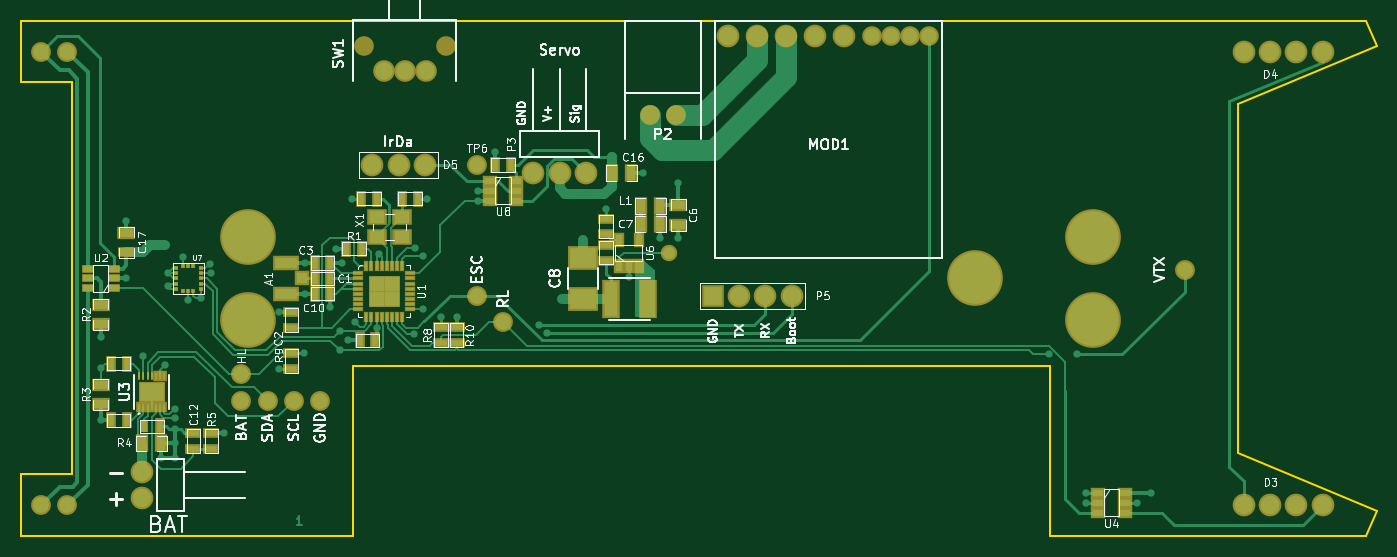
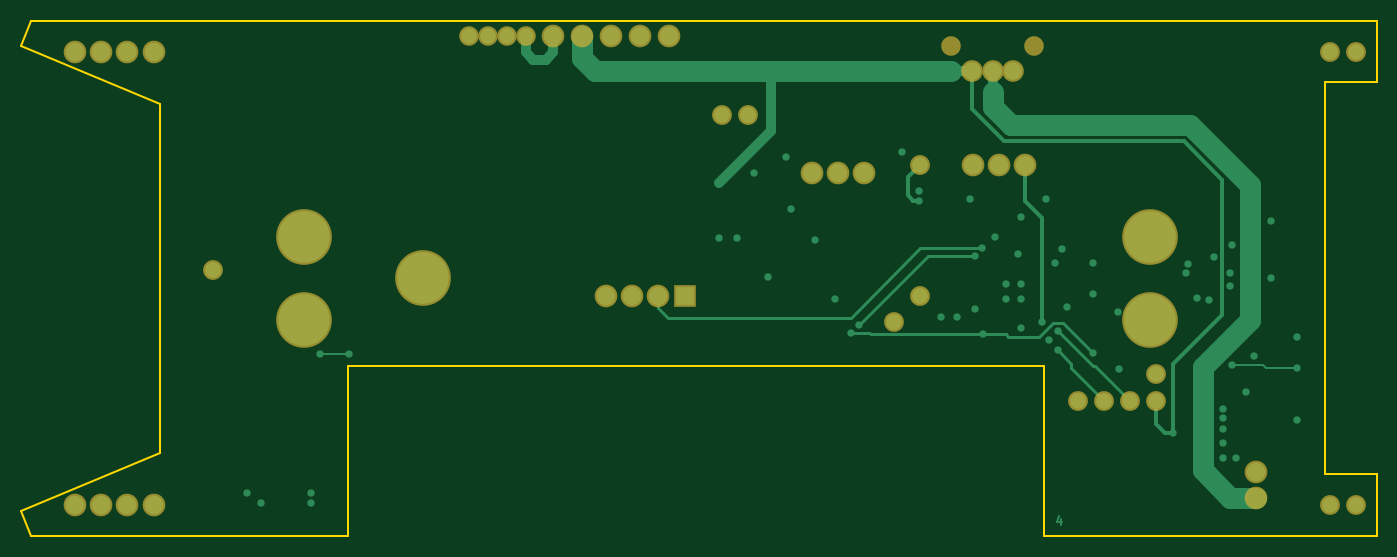
Circuit board: 9 layer files. Board 131.5 x 50.0 mm.
- bottom_copper: carinsitu-B.Cu.gbr (8362 bytes)
- bottom_mask: carinsitu-B.Mask.gbr (2950 bytes)
- outline: carinsitu-Edge.Cuts.gbr (1118 bytes)
- top_copper: carinsitu-F.Cu.gbr (29188 bytes)
- top_mask: carinsitu-F.Mask.gbr (7848 bytes)
- paste: carinsitu-F.Paste.gbr (5178 bytes)
- top_silk: carinsitu-F.SilkS.gbr (51479 bytes)
- inner_copper: carinsitu-In1.Cu.gbr (119389 bytes)
- inner_copper: carinsitu-In2.Cu.gbr (106876 bytes)

=== bottom_copper: carinsitu-B.Cu.gbr (8362 bytes, source omitted) ===
=== bottom_mask: carinsitu-B.Mask.gbr ===
G04 #@! TF.FileFunction,Soldermask,Bot*
%FSLAX46Y46*%
G04 Gerber Fmt 4.6, Leading zero omitted, Abs format (unit mm)*
G04 Created by KiCad (PCBNEW 4.0.2+dfsg1-stable) date mer. 17 juil. 2019 11:13:31 CEST*
%MOMM*%
G01*
G04 APERTURE LIST*
%ADD10C,0.100000*%
%ADD11C,5.400000*%
%ADD12C,1.200000*%
%ADD13C,1.924000*%
%ADD14C,2.200000*%
%ADD15C,1.900000*%
%ADD16C,2.100000*%
%ADD17R,2.200000X2.200000*%
G04 APERTURE END LIST*
D10*
D11*
X104750000Y-101000000D03*
D12*
X104750000Y-99000000D03*
X106750000Y-101000000D03*
X104750000Y-103000000D03*
X102750000Y-101000000D03*
X106160000Y-99590000D03*
X106160000Y-102410000D03*
X103340000Y-102410000D03*
X103340000Y-99590000D03*
D11*
X104750000Y-109000000D03*
D12*
X104750000Y-107000000D03*
X106750000Y-109000000D03*
X104750000Y-111000000D03*
X102750000Y-109000000D03*
X106160000Y-107590000D03*
X106160000Y-110410000D03*
X103340000Y-110410000D03*
X103340000Y-107590000D03*
D11*
X175250000Y-105000000D03*
D12*
X175250000Y-103000000D03*
X177250000Y-105000000D03*
X175250000Y-107000000D03*
X173250000Y-105000000D03*
X176660000Y-103590000D03*
X176660000Y-106410000D03*
X173840000Y-106410000D03*
X173840000Y-103590000D03*
D11*
X186750000Y-101000000D03*
D12*
X186750000Y-99000000D03*
X188750000Y-101000000D03*
X186750000Y-103000000D03*
X184750000Y-101000000D03*
X188160000Y-99590000D03*
X188160000Y-102410000D03*
X185340000Y-102410000D03*
X185340000Y-99590000D03*
D11*
X186750000Y-109000000D03*
D12*
X186750000Y-107000000D03*
X188750000Y-109000000D03*
X186750000Y-111000000D03*
X184750000Y-109000000D03*
X188160000Y-107590000D03*
X188160000Y-110410000D03*
X185340000Y-110410000D03*
X185340000Y-107590000D03*
D13*
X146250000Y-89200000D03*
X143750000Y-89200000D03*
X84730000Y-127000000D03*
X87270000Y-127000000D03*
X84730000Y-83000000D03*
X87270000Y-83000000D03*
D14*
X94500000Y-126270000D03*
X94500000Y-123730000D03*
X151370000Y-81530000D03*
X154170000Y-81530000D03*
X156970000Y-81530000D03*
X159770000Y-81530000D03*
X162600000Y-81480000D03*
D15*
X165250000Y-81530000D03*
X167100000Y-81530000D03*
X168950000Y-81530000D03*
X170800000Y-81530000D03*
D16*
X122000000Y-84890000D03*
X120000000Y-84890000D03*
X118000000Y-84890000D03*
D15*
X124000000Y-82490000D03*
X116000000Y-82490000D03*
D14*
X137540000Y-94750000D03*
X135000000Y-94750000D03*
X132460000Y-94750000D03*
D13*
X195580000Y-104140000D03*
X106680000Y-116840000D03*
X109220000Y-116840000D03*
X104140000Y-116840000D03*
X111760000Y-116840000D03*
D14*
X116840000Y-93980000D03*
X119380000Y-93980000D03*
X121920000Y-93980000D03*
D13*
X127000000Y-93980000D03*
D14*
X201320000Y-83000000D03*
X203890000Y-83000000D03*
X206430000Y-83000000D03*
X209000000Y-83000000D03*
X201320000Y-127000000D03*
X203890000Y-127000000D03*
X206430000Y-127000000D03*
X209000000Y-127000000D03*
D13*
X104140000Y-114300000D03*
X129540000Y-109220000D03*
X127000000Y-106680000D03*
D17*
X149860000Y-106680000D03*
D14*
X152400000Y-106680000D03*
X154940000Y-106680000D03*
X157480000Y-106680000D03*
M02*

=== outline: carinsitu-Edge.Cuts.gbr ===
G04 #@! TF.FileFunction,Profile,NP*
%FSLAX46Y46*%
G04 Gerber Fmt 4.6, Leading zero omitted, Abs format (unit mm)*
G04 Created by KiCad (PCBNEW 4.0.2+dfsg1-stable) date mer. 17 juil. 2019 11:13:31 CEST*
%MOMM*%
G01*
G04 APERTURE LIST*
%ADD10C,0.100000*%
%ADD11C,0.150000*%
G04 APERTURE END LIST*
D10*
D11*
X82750000Y-86000000D02*
X82750000Y-80000000D01*
X87750000Y-86000000D02*
X82750000Y-86000000D01*
X87750000Y-124000000D02*
X87750000Y-86000000D01*
X82750000Y-124000000D02*
X87750000Y-124000000D01*
X82750000Y-124000000D02*
X82750000Y-130000000D01*
X115000000Y-130000000D02*
X82750000Y-130000000D01*
X115000000Y-113500000D02*
X115000000Y-130000000D01*
X182500000Y-113500000D02*
X115000000Y-113500000D01*
X182500000Y-130000000D02*
X182500000Y-113500000D01*
X213210000Y-130000000D02*
X182500000Y-130000000D01*
X214240000Y-127520000D02*
X213210000Y-130000000D01*
X200750000Y-121920000D02*
X214240000Y-127520000D01*
X200750000Y-88080000D02*
X200750000Y-121920000D01*
X214240000Y-82480000D02*
X200750000Y-88080000D01*
X213210000Y-80000000D02*
X214240000Y-82480000D01*
X82750000Y-80000000D02*
X213210000Y-80000000D01*
M02*

=== top_copper: carinsitu-F.Cu.gbr (29188 bytes, source omitted) ===
=== top_mask: carinsitu-F.Mask.gbr (7848 bytes, source omitted) ===
=== paste: carinsitu-F.Paste.gbr ===
G04 #@! TF.FileFunction,Paste,Top*
%FSLAX46Y46*%
G04 Gerber Fmt 4.6, Leading zero omitted, Abs format (unit mm)*
G04 Created by KiCad (PCBNEW 4.0.2+dfsg1-stable) date mer. 17 juil. 2019 11:13:31 CEST*
%MOMM*%
G01*
G04 APERTURE LIST*
%ADD10C,0.100000*%
%ADD11R,1.397000X0.889000*%
%ADD12R,0.930760X0.631040*%
%ADD13R,1.000000X1.000000*%
%ADD14R,2.200000X1.100000*%
%ADD15R,0.635000X1.143000*%
%ADD16R,1.143000X0.635000*%
%ADD17R,1.500000X1.200000*%
%ADD18R,0.889000X1.397000*%
%ADD19R,1.000760X0.701040*%
%ADD20R,2.500000X2.000000*%
%ADD21R,1.300000X3.400000*%
%ADD22R,0.280000X0.180000*%
%ADD23R,0.180000X0.280000*%
%ADD24R,0.209400X0.780900*%
%ADD25R,0.780900X0.209400*%
%ADD26R,0.780000X0.210000*%
%ADD27R,1.200000X1.200000*%
%ADD28C,1.198880*%
%ADD29R,0.565000X1.073000*%
%ADD30R,0.152400X0.711200*%
%ADD31R,0.082400X0.641200*%
%ADD32R,2.317600X1.733400*%
%ADD33R,1.327000X0.819000*%
%ADD34R,0.701040X1.000760*%
G04 APERTURE END LIST*
D10*
D11*
X90500000Y-109452500D03*
X90500000Y-107547500D03*
D12*
X89230000Y-105952500D03*
X89230000Y-105000000D03*
X89230000Y-104047500D03*
X91770000Y-104047500D03*
X91770000Y-105000000D03*
X91770000Y-105952500D03*
D13*
X110000000Y-105000000D03*
D14*
X108500000Y-106500000D03*
X108500000Y-103500000D03*
D15*
X111238000Y-105000000D03*
X112762000Y-105000000D03*
D16*
X109000000Y-109762000D03*
X109000000Y-108238000D03*
D15*
X112762000Y-103500000D03*
X111238000Y-103500000D03*
X115812000Y-102110000D03*
X114288000Y-102110000D03*
D17*
X119750000Y-99000000D03*
X117250000Y-99000000D03*
X117250000Y-101000000D03*
X119750000Y-101000000D03*
D15*
X117262000Y-97250000D03*
X115738000Y-97250000D03*
X119738000Y-97250000D03*
X121262000Y-97250000D03*
X112762000Y-106500000D03*
X111238000Y-106500000D03*
X117142000Y-111000000D03*
X115618000Y-111000000D03*
D16*
X99500000Y-121512000D03*
X99500000Y-119988000D03*
X101250000Y-119988000D03*
X101250000Y-121512000D03*
D18*
X94497500Y-121000000D03*
X96402500Y-121000000D03*
D19*
X189770000Y-125817500D03*
X189770000Y-126770000D03*
X189770000Y-127722500D03*
X187230000Y-127722500D03*
X187230000Y-126770000D03*
X187230000Y-125817500D03*
D11*
X146520000Y-97897500D03*
X146520000Y-99802500D03*
D18*
X142847500Y-99710000D03*
X144752500Y-99710000D03*
D20*
X137250000Y-107000000D03*
X137250000Y-103000000D03*
D21*
X143550000Y-107000000D03*
X139950000Y-107000000D03*
D16*
X139500000Y-103262000D03*
X139500000Y-101738000D03*
X139500000Y-100722000D03*
X139500000Y-99198000D03*
D22*
X100225000Y-106000000D03*
X100225000Y-105500000D03*
X100225000Y-105000000D03*
X100225000Y-104500000D03*
X100225000Y-104000000D03*
D23*
X99500000Y-103775000D03*
X99000000Y-103775000D03*
X98500000Y-103775000D03*
D22*
X97775000Y-104000000D03*
X97775000Y-104500000D03*
X97775000Y-105000000D03*
X97775000Y-105500000D03*
X97775000Y-106000000D03*
D23*
X98500000Y-106225000D03*
X99000000Y-106225000D03*
X99500000Y-106225000D03*
D24*
X119750060Y-108749360D03*
D25*
X120499360Y-108000060D03*
D24*
X119750060Y-103750640D03*
X119249680Y-103750640D03*
X118749300Y-103750640D03*
X118248920Y-103750640D03*
X117250700Y-103750640D03*
X116750320Y-103750640D03*
D26*
X115500000Y-106500000D03*
D24*
X116249940Y-103750640D03*
D26*
X115500000Y-104500000D03*
X115500000Y-105000000D03*
X115500000Y-105500000D03*
X115500000Y-106000000D03*
X115500000Y-107000000D03*
X115500000Y-107500000D03*
X115500000Y-108000000D03*
D24*
X116249940Y-108749360D03*
X116750320Y-108749360D03*
X117250700Y-108749360D03*
X117751080Y-108749360D03*
X118248920Y-108749360D03*
X118749300Y-108749360D03*
X119249680Y-108749360D03*
D27*
X118750000Y-105500000D03*
D24*
X117751080Y-103750640D03*
D25*
X120499360Y-104499940D03*
X120499360Y-105000320D03*
X120499360Y-105500700D03*
X120499360Y-106001080D03*
X120499360Y-106498920D03*
X120499360Y-106999300D03*
X120499360Y-107499680D03*
D27*
X118750000Y-107000000D03*
X117250000Y-105500000D03*
X117250000Y-107000000D03*
D16*
X123500000Y-109738000D03*
X123500000Y-111262000D03*
X109000000Y-113762000D03*
X109000000Y-112238000D03*
X125010000Y-109738000D03*
X125010000Y-111262000D03*
D28*
X145640000Y-102500000D03*
D15*
X93012000Y-118750000D03*
X91488000Y-118750000D03*
D29*
X94748000Y-119350000D03*
D15*
X96272000Y-119350000D03*
D30*
X94250000Y-117498600D03*
X94649999Y-117498600D03*
X95050001Y-117498600D03*
X95450000Y-117498600D03*
X95849999Y-117498600D03*
X96250001Y-117498600D03*
X96650000Y-117498600D03*
X96650000Y-114501400D03*
X96250001Y-114501400D03*
X95849999Y-114501400D03*
D31*
X95450000Y-114501400D03*
X95050001Y-114501400D03*
X94649999Y-114501400D03*
X94250000Y-114501400D03*
D32*
X95450000Y-116000000D03*
D19*
X130770000Y-95547500D03*
X130770000Y-96500000D03*
X130770000Y-97452500D03*
X128230000Y-97452500D03*
X128230000Y-96500000D03*
X128230000Y-95547500D03*
D15*
X130262000Y-94000000D03*
X128738000Y-94000000D03*
D18*
X140047500Y-94750000D03*
X141952500Y-94750000D03*
D33*
X93000000Y-102452500D03*
D11*
X93000000Y-100547500D03*
D18*
X144752500Y-97990000D03*
X142847500Y-97990000D03*
D34*
X140797500Y-101230000D03*
X142702500Y-101230000D03*
X142702500Y-103770000D03*
X141750000Y-103770000D03*
X140797500Y-103770000D03*
D11*
X90500000Y-117202500D03*
X90500000Y-115297500D03*
D15*
X93012000Y-113260000D03*
X91488000Y-113260000D03*
M02*

=== top_silk: carinsitu-F.SilkS.gbr (51479 bytes, source omitted) ===
=== inner_copper: carinsitu-In1.Cu.gbr (119389 bytes, source omitted) ===
=== inner_copper: carinsitu-In2.Cu.gbr (106876 bytes, source omitted) ===
